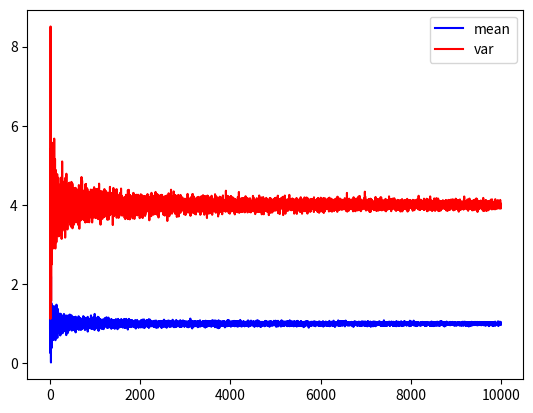

The matplotlib source for this figure:
# import needed modules
import numpy as np
import matplotlib
from matplotlib import pyplot as plt

mu = 1 # mean of the gaussian
sigma = 4.0 #variance of the gaussian
num_samples = 10000 #num of samples

def generate_samples(n,sigma,mu):
    # generate a random array of n
    uniform = np.random.uniform(0.0,1.0,(1,n))
    uniform1= np.random.uniform(0.0,1.0,(1,n))
    R = np.sqrt(-2*np.log(1-uniform))
    theta = 2*np.pi*uniform1
    normal = R*np.cos(theta) 
    gaussian = np.sqrt(sigma)*normal + mu
    #print(gaussian)
    return gaussian

# calculation of the sample mean and variance
mean_list = []
var_list = []
num_list = []
for i in range (1,num_samples):
    print('iteration no. == ', i)
    sample = generate_samples(i,sigma,mu) 
    mean = np.mean(sample)
    var = np.var(sample,ddof=1)
    mean_list.append(mean)
    var_list.append(var)
    num_list.append(i)

# we need to plot the sample mean and variance
mean_array = np.asarray(mean_list)
var_array = np.asarray(var_list)
num_array = np.asarray(num_list)
plt.plot(num_array,mean_array,color = "blue",label="mean")
plt.plot(num_array,var_array, color = "red",label="var")
plt.legend()
plt.show()